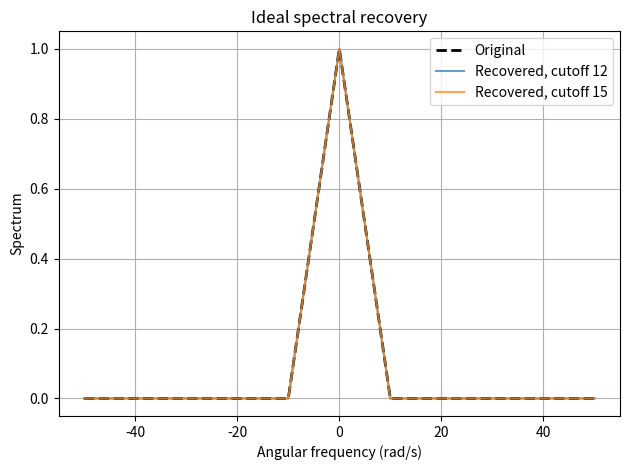

Recreate this plot in Python.
"""Problem 07: Recover the central spectral copy.
Medium; 30-minute practice. Read statement.pdf first.
Run this file directly to print results and display the figure.
"""
import numpy as np
import matplotlib.pyplot as plt

def valid_cutoff(W, ws, wc):
    # Check the lecture's strict reconstruction-cutoff condition.
    return bool(W < wc < ws - W)

def recover_spectrum(w, xp, W, ws, wc):
    # Return (filter response, recovered spectrum), or None if invalid.
    if not valid_cutoff(W, ws, wc):
        return None
    T = 2 * np.pi / ws
    H = np.where(np.abs(w) < wc, T, 0.0)
    return H, xp * H

def given_sampled_spectrum(w, W, ws):
    """Provided helper: no edits required."""
    T = 2 * np.pi / ws
    return sum(np.maximum(1-np.abs(w-k*ws)/W, 0)/T for k in range(-4, 5))

if __name__ == "__main__":
    W, ws = 10.0, 30.0
    w = np.linspace(-50, 50, 2001)
    xp = given_sampled_spectrum(w, W, ws)
    original = np.maximum(1-np.abs(w)/W, 0)
    plt.plot(w, original, "k--", linewidth=2, label="Original")
    for wc in [12.0, 15.0, 20.0]:
        result = recover_spectrum(w, xp, W, ws, wc)
        if result is None:
            print(f"Cutoff {wc:g}: INVALID")
        else:
            H, xr = result
            print(f"Cutoff {wc:g}: max error = {np.max(np.abs(xr-original)):.3e}")
            plt.plot(w, xr, alpha=0.7, label=f"Recovered, cutoff {wc:g}")
    plt.xlabel("Angular frequency (rad/s)"); plt.ylabel("Spectrum")
    plt.title("Ideal spectral recovery"); plt.grid(True); plt.legend()
    plt.tight_layout(); plt.show()
